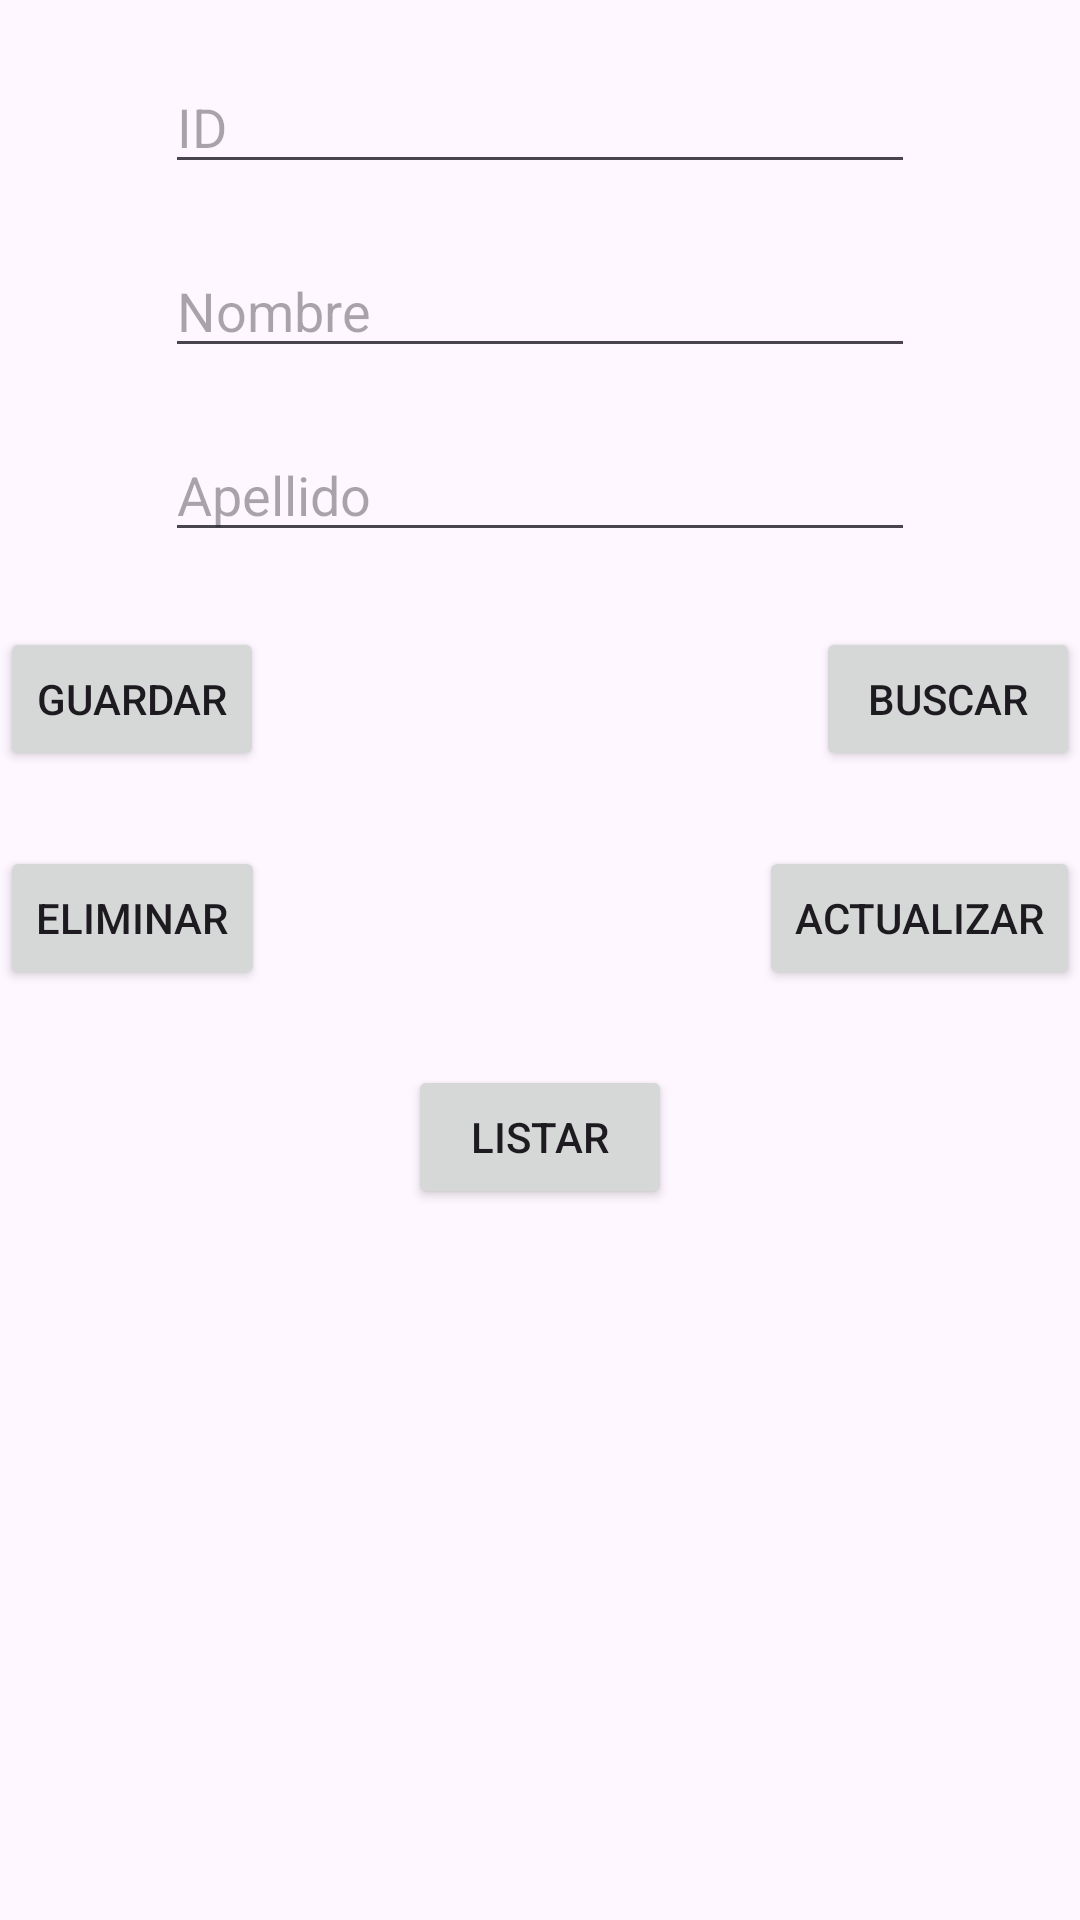

Reconstruct the res/layout file that produces this screen, plus the resources it refers to.
<!-- AndroidManifest.xml: activity theme Theme.ProyectoP1 -->
<!-- res/layout/activity_main.xml -->
<?xml version="1.0" encoding="utf-8"?>
<androidx.constraintlayout.widget.ConstraintLayout
    xmlns:android="http://schemas.android.com/apk/res/android"
    xmlns:app="http://schemas.android.com/apk/res-auto"
    xmlns:tools="http://schemas.android.com/tools"
    android:layout_width="match_parent"
    android:layout_height="match_parent"
    tools:context=".MainActivity">

    <EditText
        android:id="@+id/txtid"
        android:layout_width="250dp"
        android:layout_height="wrap_content"
        android:hint="ID"
        android:inputType="number"
        app:layout_constraintTop_toTopOf="parent"
        android:layout_marginTop="20dp"
        app:layout_constraintStart_toStartOf="parent"
        app:layout_constraintEnd_toEndOf="parent"/>

    <EditText
        android:id="@+id/txtnombre"
        android:layout_width="250dp"
        android:layout_height="wrap_content"
        android:hint="Nombre"
        app:layout_constraintTop_toBottomOf="@id/txtid"
        android:layout_marginTop="20dp"
        app:layout_constraintStart_toStartOf="parent"
        app:layout_constraintEnd_toEndOf="parent"/>

    <EditText
        android:id="@+id/txtapellido"
        android:layout_width="250dp"
        android:layout_height="wrap_content"
        android:hint="Apellido"
        app:layout_constraintTop_toBottomOf="@id/txtnombre"
        android:layout_marginTop="20dp"
        app:layout_constraintStart_toStartOf="parent"
        app:layout_constraintEnd_toEndOf="parent"/>


    

    <Button
        android:id="@+id/btnGuardar"
        android:layout_width="wrap_content"
        android:layout_height="wrap_content"
        android:text="Guardar"
        android:onClick="Guardar"
        app:layout_constraintTop_toBottomOf="@id/txtapellido"
        android:layout_marginTop="25dp"
        app:layout_constraintStart_toStartOf="parent"/>

    <Button
        android:id="@+id/btnBuscar"
        android:layout_width="wrap_content"
        android:layout_height="wrap_content"
        android:text="Buscar"
        android:onClick="Buscar"
        app:layout_constraintTop_toBottomOf="@id/txtapellido"
        android:layout_marginTop="25dp"
        app:layout_constraintEnd_toEndOf="parent"/>

    <Button
        android:id="@+id/btnEliminar"
        android:layout_width="wrap_content"
        android:layout_height="wrap_content"
        android:text="Eliminar"
        android:onClick="Eliminar"
        app:layout_constraintTop_toBottomOf="@id/btnGuardar"
        android:layout_marginTop="25dp"
        app:layout_constraintStart_toStartOf="parent"/>

    <Button
        android:id="@+id/btnActualizar"
        android:layout_width="wrap_content"
        android:layout_height="wrap_content"
        android:text="Actualizar"
        android:onClick="Actualizar"
        app:layout_constraintTop_toBottomOf="@id/btnBuscar"
        android:layout_marginTop="25dp"
        app:layout_constraintEnd_toEndOf="parent"/>

    <Button
        android:id="@+id/btnListar"
        android:layout_width="wrap_content"
        android:layout_height="wrap_content"
        android:text="Listar"
        android:onClick="Listar"
        app:layout_constraintTop_toBottomOf="@id/btnEliminar"
        android:layout_marginTop="25dp"
        app:layout_constraintStart_toStartOf="parent"
        app:layout_constraintEnd_toEndOf="parent"/>

</androidx.constraintlayout.widget.ConstraintLayout>
<!-- resources referenced by this layout -->
<resources>
  <style name="Theme.ProyectoP1" parent="Base.Theme.ProyectoP1" />
  <style name="Base.Theme.ProyectoP1" parent="Theme.Material3.DayNight.NoActionBar">
          
          
      </style>
</resources>
